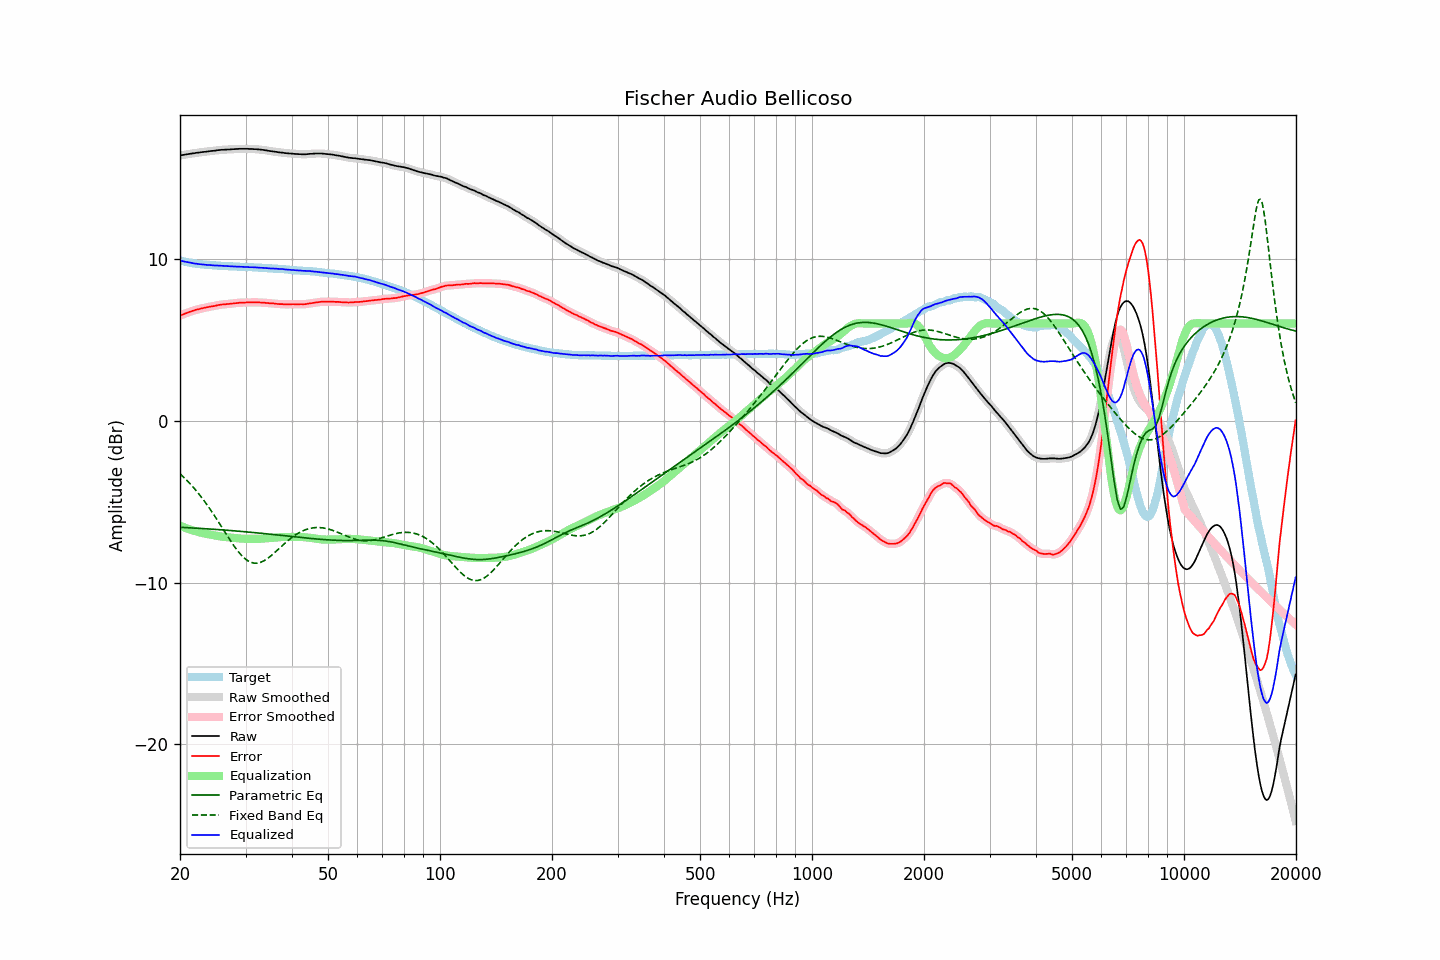

The file beside this chart, header and first rows:
frequency, raw, error, smoothed, error_smoothed, equalization, parametric_eq, fixed_band_eq, equalized_raw, equalized_smoothed, target
20.00, 16.38, 6.48, 16.38, 6.49, -6.49, -6.59, -3.28, 9.89, 9.89, 9.89
20.20, 16.40, 6.54, 16.40, 6.53, -6.53, -6.59, -3.38, 9.87, 9.87, 9.86
20.40, 16.41, 6.57, 16.41, 6.57, -6.57, -6.60, -3.47, 9.84, 9.84, 9.84
20.61, 16.43, 6.61, 16.43, 6.61, -6.61, -6.60, -3.56, 9.82, 9.82, 9.82
20.81, 16.45, 6.65, 16.45, 6.64, -6.65, -6.61, -3.66, 9.80, 9.80, 9.80
21.02, 16.46, 6.68, 16.46, 6.68, -6.68, -6.61, -3.77, 9.78, 9.78, 9.78
21.23, 16.48, 6.72, 16.48, 6.72, -6.72, -6.62, -3.87, 9.76, 9.76, 9.76
21.44, 16.49, 6.75, 16.49, 6.75, -6.75, -6.63, -3.98, 9.74, 9.74, 9.74
21.66, 16.51, 6.79, 16.51, 6.78, -6.78, -6.63, -4.09, 9.73, 9.72, 9.72
21.87, 16.52, 6.81, 16.52, 6.82, -6.81, -6.64, -4.20, 9.71, 9.71, 9.71
22.09, 16.54, 6.85, 16.54, 6.84, -6.84, -6.64, -4.32, 9.70, 9.69, 9.69
22.31, 16.55, 6.87, 16.55, 6.87, -6.87, -6.65, -4.44, 9.68, 9.68, 9.68
22.54, 16.56, 6.89, 16.56, 6.90, -6.90, -6.65, -4.56, 9.66, 9.67, 9.67
22.76, 16.58, 6.92, 16.58, 6.92, -6.92, -6.66, -4.69, 9.66, 9.66, 9.66
22.99, 16.59, 6.94, 16.59, 6.94, -6.94, -6.67, -4.82, 9.65, 9.65, 9.65
23.22, 16.60, 6.96, 16.60, 6.96, -6.96, -6.67, -4.95, 9.63, 9.63, 9.64
23.45, 16.61, 6.98, 16.61, 6.98, -6.98, -6.68, -5.08, 9.62, 9.63, 9.63
23.69, 16.62, 7.00, 16.62, 7.01, -7.00, -6.68, -5.22, 9.61, 9.62, 9.61
23.92, 16.64, 7.03, 16.64, 7.03, -7.02, -6.69, -5.36, 9.62, 9.61, 9.61
24.16, 16.65, 7.05, 16.65, 7.04, -7.04, -6.70, -5.51, 9.61, 9.61, 9.60
24.40, 16.66, 7.06, 16.66, 7.06, -7.06, -6.70, -5.66, 9.60, 9.60, 9.60
24.65, 16.67, 7.08, 16.67, 7.08, -7.08, -6.71, -5.81, 9.59, 9.59, 9.59
24.89, 16.68, 7.09, 16.68, 7.10, -7.10, -6.72, -5.96, 9.58, 9.58, 9.59
25.14, 16.70, 7.12, 16.70, 7.12, -7.12, -6.72, -6.11, 9.58, 9.58, 9.58
25.39, 16.71, 7.14, 16.71, 7.14, -7.13, -6.73, -6.26, 9.58, 9.58, 9.57
25.65, 16.72, 7.15, 16.72, 7.16, -7.15, -6.74, -6.42, 9.57, 9.57, 9.57
25.91, 16.73, 7.17, 16.73, 7.17, -7.16, -6.75, -6.58, 9.57, 9.56, 9.56
26.16, 16.73, 7.17, 16.73, 7.18, -7.18, -6.75, -6.74, 9.55, 9.56, 9.55
26.43, 16.74, 7.19, 16.74, 7.19, -7.19, -6.76, -6.89, 9.55, 9.55, 9.55
26.69, 16.74, 7.20, 16.74, 7.20, -7.20, -6.77, -7.05, 9.54, 9.54, 9.54
26.96, 16.75, 7.21, 16.75, 7.21, -7.21, -6.78, -7.20, 9.54, 9.54, 9.54
27.23, 16.75, 7.22, 16.75, 7.22, -7.22, -6.78, -7.36, 9.53, 9.53, 9.53
27.50, 16.76, 7.23, 16.76, 7.23, -7.23, -6.79, -7.51, 9.53, 9.53, 9.53
27.77, 16.77, 7.24, 16.77, 7.24, -7.24, -6.80, -7.65, 9.53, 9.52, 9.53
28.05, 16.77, 7.25, 16.77, 7.25, -7.25, -6.81, -7.79, 9.52, 9.52, 9.52
28.33, 16.78, 7.26, 16.78, 7.26, -7.26, -6.82, -7.93, 9.52, 9.51, 9.51
28.62, 16.78, 7.27, 16.78, 7.27, -7.27, -6.83, -8.06, 9.51, 9.51, 9.51
28.90, 16.79, 7.29, 16.79, 7.28, -7.28, -6.83, -8.18, 9.51, 9.51, 9.50
29.19, 16.79, 7.29, 16.79, 7.29, -7.29, -6.84, -8.29, 9.50, 9.50, 9.50
29.48, 16.79, 7.29, 16.79, 7.29, -7.29, -6.85, -8.39, 9.50, 9.50, 9.50
29.78, 16.79, 7.29, 16.79, 7.29, -7.30, -6.86, -8.49, 9.49, 9.49, 9.50
30.08, 16.79, 7.30, 16.79, 7.30, -7.30, -6.87, -8.57, 9.49, 9.49, 9.49
30.38, 16.79, 7.31, 16.79, 7.30, -7.30, -6.88, -8.64, 9.49, 9.48, 9.48
30.68, 16.78, 7.30, 16.78, 7.30, -7.30, -6.89, -8.70, 9.48, 9.48, 9.48
30.99, 16.78, 7.30, 16.78, 7.30, -7.30, -6.90, -8.75, 9.48, 9.48, 9.48
31.30, 16.78, 7.30, 16.78, 7.30, -7.30, -6.91, -8.78, 9.47, 9.47, 9.48
31.61, 16.77, 7.31, 16.77, 7.31, -7.30, -6.91, -8.80, 9.46, 9.47, 9.46
31.93, 16.77, 7.31, 16.77, 7.31, -7.30, -6.92, -8.80, 9.46, 9.46, 9.46
32.24, 16.76, 7.30, 16.76, 7.30, -7.30, -6.93, -8.80, 9.46, 9.46, 9.46
32.57, 16.75, 7.30, 16.75, 7.30, -7.30, -6.94, -8.78, 9.45, 9.45, 9.45
32.89, 16.74, 7.30, 16.74, 7.30, -7.30, -6.95, -8.76, 9.44, 9.44, 9.44
33.22, 16.73, 7.29, 16.73, 7.29, -7.29, -6.96, -8.72, 9.44, 9.44, 9.44
33.55, 16.72, 7.29, 16.72, 7.28, -7.28, -6.97, -8.67, 9.44, 9.43, 9.43
33.89, 16.70, 7.27, 16.70, 7.28, -7.28, -6.98, -8.61, 9.42, 9.43, 9.43
34.23, 16.69, 7.27, 16.69, 7.27, -7.27, -6.99, -8.55, 9.42, 9.42, 9.42
34.57, 16.67, 7.26, 16.67, 7.25, -7.26, -7.00, -8.47, 9.41, 9.41, 9.41
34.92, 16.65, 7.24, 16.65, 7.25, -7.25, -7.01, -8.40, 9.40, 9.40, 9.41
35.27, 16.64, 7.24, 16.64, 7.24, -7.24, -7.02, -8.31, 9.40, 9.40, 9.40
35.62, 16.63, 7.24, 16.63, 7.23, -7.23, -7.03, -8.23, 9.40, 9.39, 9.39
35.97, 16.61, 7.22, 16.61, 7.23, -7.22, -7.04, -8.14, 9.39, 9.39, 9.39
... 635 more rows
